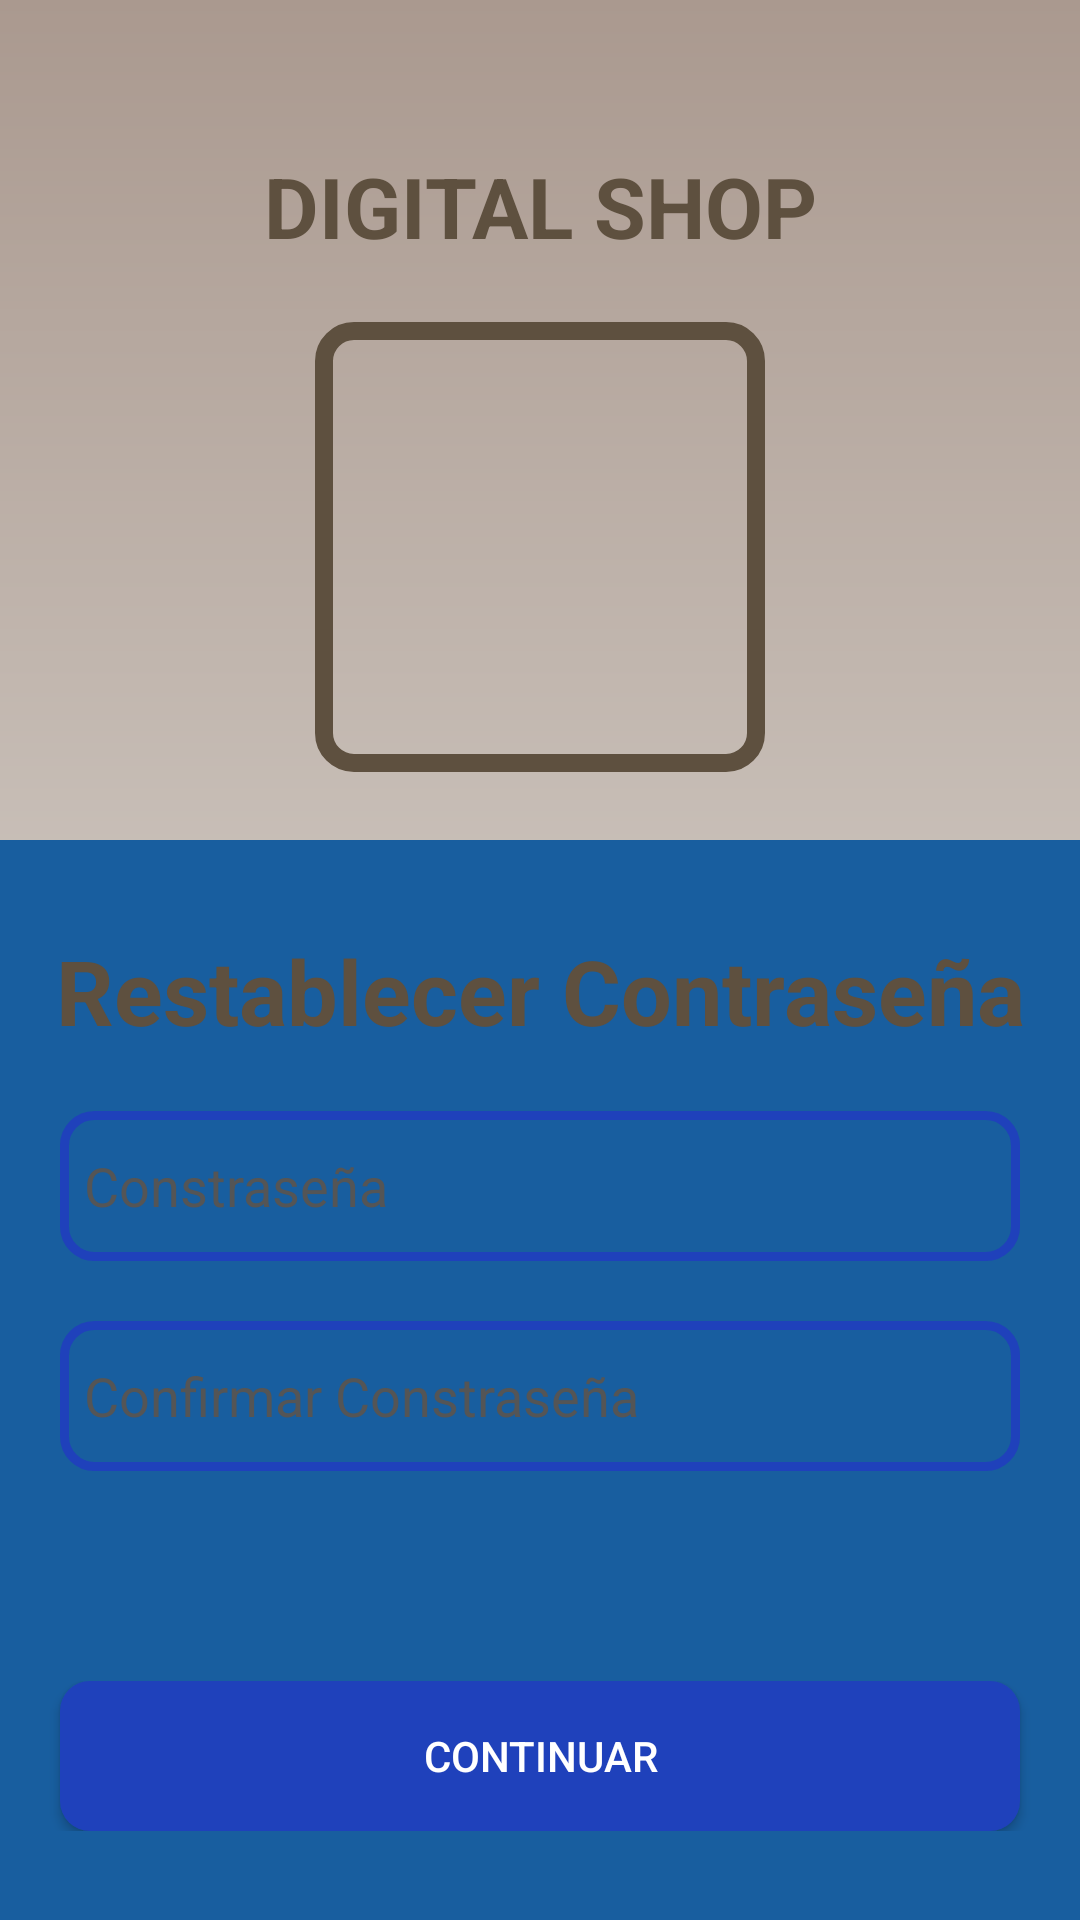

Reconstruct the res/layout file that produces this screen, plus the resources it refers to.
<!-- AndroidManifest.xml: application theme Theme.DigitalShop -->
<!-- res/layout/activity_restablecer_contra.xml -->
<?xml version="1.0" encoding="utf-8"?>
<LinearLayout
    xmlns:android="http://schemas.android.com/apk/res/android"
    xmlns:app="http://schemas.android.com/apk/res-auto"
    xmlns:tools="http://schemas.android.com/tools"
    android:id="@+id/main"
    android:layout_width="match_parent"
    android:layout_height="match_parent"
    tools:context=".ui.resetPasword.restablecerContra"
    android:orientation="vertical"
    android:background="@drawable/bg_azul_degradado"
    >
    <LinearLayout
        android:layout_width="match_parent"
        android:layout_height="280dp"
        android:orientation="vertical"
        >
        <TextView
            android:layout_width="match_parent"
            android:layout_height="wrap_content"
            android:text="DIGITAL SHOP"
            android:textSize="28dp"
            android:textAlignment="center"
            android:textStyle="bold"
            android:textColor="@color/marron"
            android:layout_marginTop="50dp"
            android:layout_marginBottom="20dp"
            />
        <FrameLayout
            android:layout_width="150dp"
            android:layout_height="150dp"
            android:background="@drawable/borde_redondeado"
            android:clipToOutline="true"
            android:elevation="4dp"
            android:layout_gravity="center_horizontal"
            android:padding="5dp"
            >

            <ImageView
                android:layout_width="match_parent"
                android:layout_height="match_parent"
                android:src="@drawable/border_negro_kalu"
                android:scaleType="centerCrop"
                android:clipToOutline="true"
                />
        </FrameLayout>
    </LinearLayout>
    <LinearLayout
        android:layout_width="match_parent"
        android:layout_height="match_parent"
        android:background="@drawable/bg_login"
        android:orientation="vertical"
        android:paddingTop="20dp"
        >
        <TextView
            android:layout_width="match_parent"
            android:layout_height="wrap_content"
            android:text="Restablecer Contraseña"
            android:id="@+id/txtLogin"
            android:textSize="30dp"
            android:textAlignment="center"
            android:textStyle="bold"
            android:textColor="@color/marron"
            android:layout_marginTop="10dp"
            />
        <EditText
            android:layout_width="match_parent"
            android:layout_height="50dp"
            android:id="@+id/txtContraseña"
            android:background="@drawable/custom_text"
            android:drawableLeft="@drawable/baseline_account_balance_wallet_24"
            android:drawablePadding="8dp"
            android:hint="Constraseña"
            android:inputType="textPassword"
            android:padding="8dp"
            android:textColor="@color/black"
            android:textColorHighlight="@color/cardview_dark_background"
            android:layout_marginTop="20dp"
            android:textColorHint="#545556"
            android:layout_marginHorizontal="20dp"
            android:maxLines="1"
            />
        <EditText
            android:layout_width="match_parent"
            android:layout_height="50dp"
            android:id="@+id/txtConfirmarContra"
            android:background="@drawable/custom_text"
            android:drawableLeft="@drawable/baseline_account_balance_wallet_24"
            android:drawablePadding="8dp"
            android:hint="Confirmar Constraseña"
            android:inputType="textPassword"
            android:padding="8dp"
            android:textColor="@color/black"
            android:textColorHighlight="@color/cardview_dark_background"
            android:layout_marginTop="40dp"
            android:textColorHint="#545556"
            android:layout_margin="20dp"
            android:maxLines="1"
            />
        <FrameLayout
            android:layout_width="match_parent"
            android:layout_height="50dp"
            android:layout_marginTop="50dp"
            android:layout_marginBottom="10dp">
            <androidx.appcompat.widget.AppCompatButton
                android:layout_width="match_parent"
                android:layout_height="50dp"
                android:id="@+id/btnContinuar"
                android:text="Continuar"
                android:background="@drawable/bg_blue_with_border"
                android:textColor="@color/white"
                android:layout_marginBottom="10dp"
                android:layout_marginHorizontal="20dp"
                />
            <ProgressBar
                android:id="@+id/progressBarRegister"
                style="?android:attr/progressBarStyleSmall"
                android:layout_width="24dp"
                android:layout_height="24dp"
                android:layout_gravity="center"
                android:visibility="gone"
                android:indeterminateTint="@color/white"/>
        </FrameLayout>
    </LinearLayout>
</LinearLayout>
<!-- resources referenced by this layout -->
<resources>
  <color name="black">#FF000000</color>
  <color name="marron">#5e503f</color>
  <color name="white">#FFFFFFFF</color>
  <!-- drawable bg_azul_degradado (drawable) -->
  <?xml version="1.0" encoding="utf-8"?>
  <shape xmlns:android="http://schemas.android.com/apk/res/android"
      android:shape="rectangle">
  
      <gradient
          android:startColor="#aa998f"
          android:endColor="#edede9"
          android:angle="270" />
  </shape>
  <!-- drawable bg_blue_with_border (drawable) -->
  <?xml version="1.0" encoding="utf-8"?>
  <shape xmlns:android="http://schemas.android.com/apk/res/android"
      android:shape="rectangle">
      <solid android:color="@color/purple_800" />
      <corners android:radius="10dp" />
  </shape>
  <!-- drawable bg_login (drawable) -->
  <?xml version="1.0" encoding="utf-8"?>
  <layer-list xmlns:android="http://schemas.android.com/apk/res/android">
      
      <item>
          <shape xmlns:android="http://schemas.android.com/apk/res/android">
              <solid android:color="#185E9F"/>
          </shape>
      </item>
  
      
      <item android:top="400sp">
          <shape xmlns:android="http://schemas.android.com/apk/res/android">
              <solid android:color="@android:color/white"/> 
  
          </shape>
      </item>
  </layer-list>
  <!-- drawable borde_redondeado (drawable) -->
  <shape xmlns:android="http://schemas.android.com/apk/res/android"
      android:shape="rectangle">
      <stroke
          android:width="6dp"
      android:color="@color/marron" />
      <corners android:radius="10dp"/>
      <solid android:color="@android:color/transparent"/>
  </shape>
  <!-- drawable border_negro_kalu (drawable) -->
  <layer-list xmlns:android="http://schemas.android.com/apk/res/android">
  
      
      <item>
          <bitmap
              android:src="@drawable/dcalu"
              android:gravity="center"
              />
      </item>
  
      
      <item>
          <shape android:shape="rectangle">
              <solid android:color="@android:color/transparent" />
              <stroke
                  android:width="5dp"
                  android:color="@color/marron" />
              <corners android:radius="10dp" />
          </shape>
      </item>
  
  </layer-list>
  <!-- drawable custom_text (drawable) -->
  <?xml version="1.0" encoding="utf-8"?>
  <shape xmlns:android="http://schemas.android.com/apk/res/android"
      android:shape="rectangle"
      >
      <stroke
          android:width="3dp"
          android:color="@color/purple_800"
          />
      <corners
          android:radius="10dp"
          />
  </shape>
  <style name="Theme.DigitalShop" parent="Base.Theme.DigitalShop" />
  <color name="purple_800">#1F41BB</color>
  <style name="Base.Theme.DigitalShop" parent="Theme.Material3.DayNight.NoActionBar">
          
          
      </style>
</resources>
